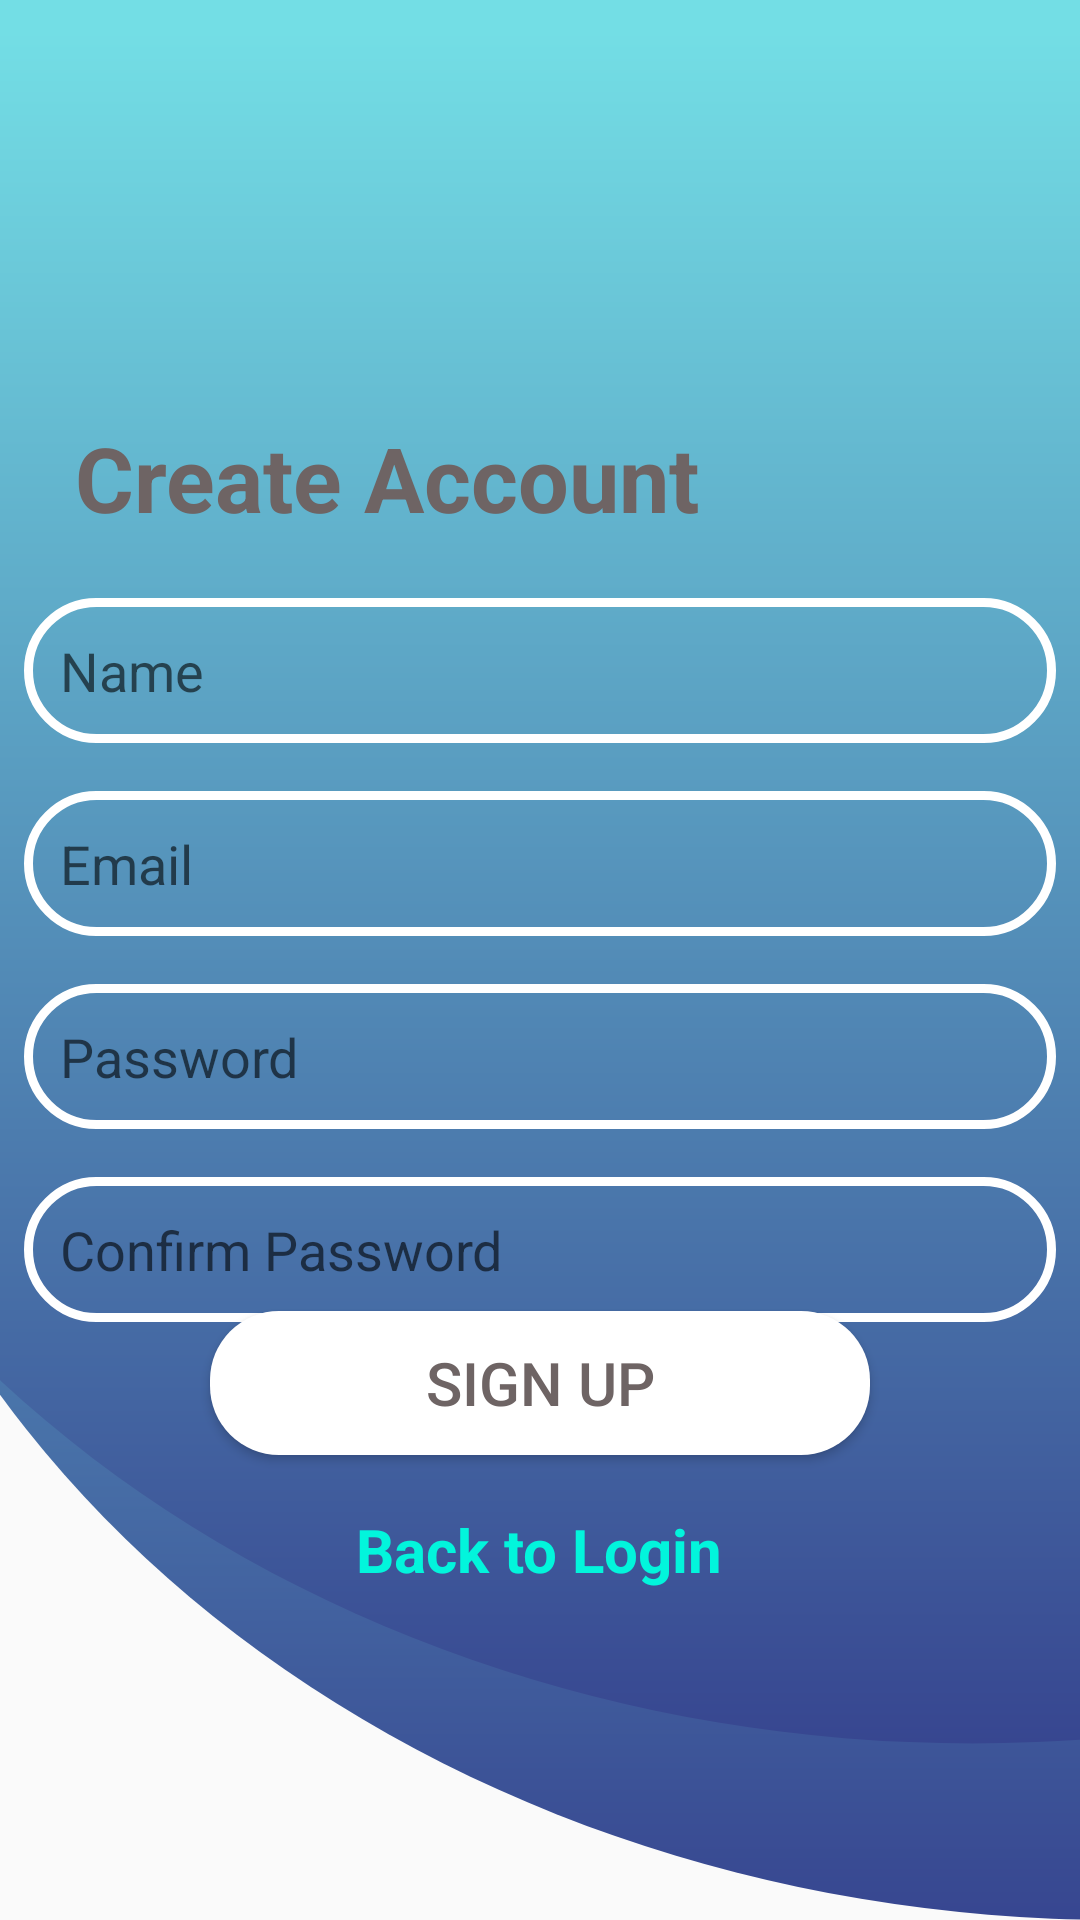

Layout XML and referenced resources for this Android screen:
<!-- AndroidManifest.xml: application theme Theme.Tbuzz -->
<!-- res/layout/fragment_create_account.xml -->
<?xml version="1.0" encoding="utf-8"?>
<RelativeLayout xmlns:android="http://schemas.android.com/apk/res/android"
    xmlns:tools="http://schemas.android.com/tools"
    android:layout_width="match_parent"
    android:layout_height="match_parent"
    android:background="@drawable/ic_background"
    tools:context=".fragments.CreateAccountFragment">

    <TextView
        android:layout_width="wrap_content"
        android:layout_height="wrap_content"
        android:textStyle="bold"
        android:textSize="30sp"
        android:text="Create Account"
        android:textColor="@color/colorGrey"
        android:layout_marginTop="139dp"
        android:layout_marginStart="25dp"
        android:layout_marginLeft="25dp"/>

    <LinearLayout
        android:id="@+id/ll1"
        android:layout_width="match_parent"
        android:layout_height="wrap_content"
        android:orientation="vertical"
        android:layout_centerInParent="true">

        <EditText
            android:id="@+id/nameET"
            android:layout_width="match_parent"
            android:layout_height="wrap_content"
            android:padding="12dp"
            android:layout_margin="8dp"
            android:background="@drawable/text_box"
            android:hint="Name"/>

        <EditText
            android:id="@+id/emailET"
            android:layout_width="match_parent"
            android:layout_height="wrap_content"
            android:padding="12dp"
            android:layout_margin="8dp"
            android:background="@drawable/text_box"
            android:hint="Email"/>

        <EditText
            android:id="@+id/passwordET"
            android:layout_width="match_parent"
            android:layout_height="wrap_content"
            android:padding="12dp"
            android:layout_margin="8dp"
            android:background="@drawable/text_box"
            android:hint="Password"/>

        <EditText
            android:id="@+id/confirmPassET"
            android:layout_width="match_parent"
            android:layout_height="wrap_content"
            android:padding="12dp"
            android:layout_margin="8dp"
            android:background="@drawable/text_box"
            android:hint="Confirm Password"/>

    </LinearLayout>

    <ProgressBar
        android:layout_width="wrap_content"
        android:layout_height="wrap_content"
        android:id="@+id/progressBar"
        android:layout_centerHorizontal="true"
        android:layout_below="@+id/ll1"
        android:visibility="gone"
        android:layout_above="@+id/signUpBtn"/>

    <Button
        android:layout_width="match_parent"
        android:layout_height="wrap_content"
        android:text="Sign Up"
        android:textSize="20dp"
        android:background="@drawable/btn_bg"
        android:layout_marginStart="70dp"
        android:layout_marginEnd="70dp"
        android:textColor="@color/colorGrey"
        android:layout_above="@id/loginTV"
        android:layout_marginBottom="18dp"
        android:id="@+id/signUpBtn"/>

    <TextView
        android:layout_width="wrap_content"
        android:layout_height="wrap_content"
        android:layout_centerHorizontal="true"
        android:id="@+id/loginTV"
        android:layout_alignParentBottom="true"
        android:layout_marginBottom="110dp"
        android:text="Back to Login"
        android:textSize="20dp"
        android:textStyle="bold"
        android:textColor="@color/colorCyan"/>




</RelativeLayout>
<!-- resources referenced by this layout -->
<resources>
  <color name="colorCyan">#02F5DC</color>
  <color name="colorGrey">#6E6464</color>
  <!-- drawable btn_bg (drawable) -->
  <?xml version="1.0" encoding="utf-8"?>
  <shape xmlns:android="http://schemas.android.com/apk/res/android"
      android:shape="rectangle">
  
      <solid
          android:color="@color/colorPrimary"/>
  
      <corners
          android:radius="23dp"/>
  
  </shape>
  <!-- drawable ic_background: vector/xml drawable (drawable, 2335 chars, omitted) -->
  <!-- drawable text_box (drawable) -->
  <?xml version="1.0" encoding="utf-8"?>
  <shape xmlns:android="http://schemas.android.com/apk/res/android"
      android:shape="rectangle">
  
      <corners
          android:radius="23dp"/>
  
      <stroke
          android:color="@color/colorPrimary"
          android:width="3dp"/>
  
  
  </shape>
  <style name="Theme.Tbuzz" parent="Theme.AppCompat.Light.NoActionBar">
          
          <item name="colorPrimary">@color/colorPrimary</item>
          <item name="colorPrimaryDark">@color/colorPrimaryDark</item>
          <item name="colorAccent">@color/colorAccent</item>
      </style>
  <color name="colorPrimary">#fff</color>
  <color name="colorPrimaryDark">#fff</color>
  <color name="colorAccent">#73DEE5</color>
</resources>
